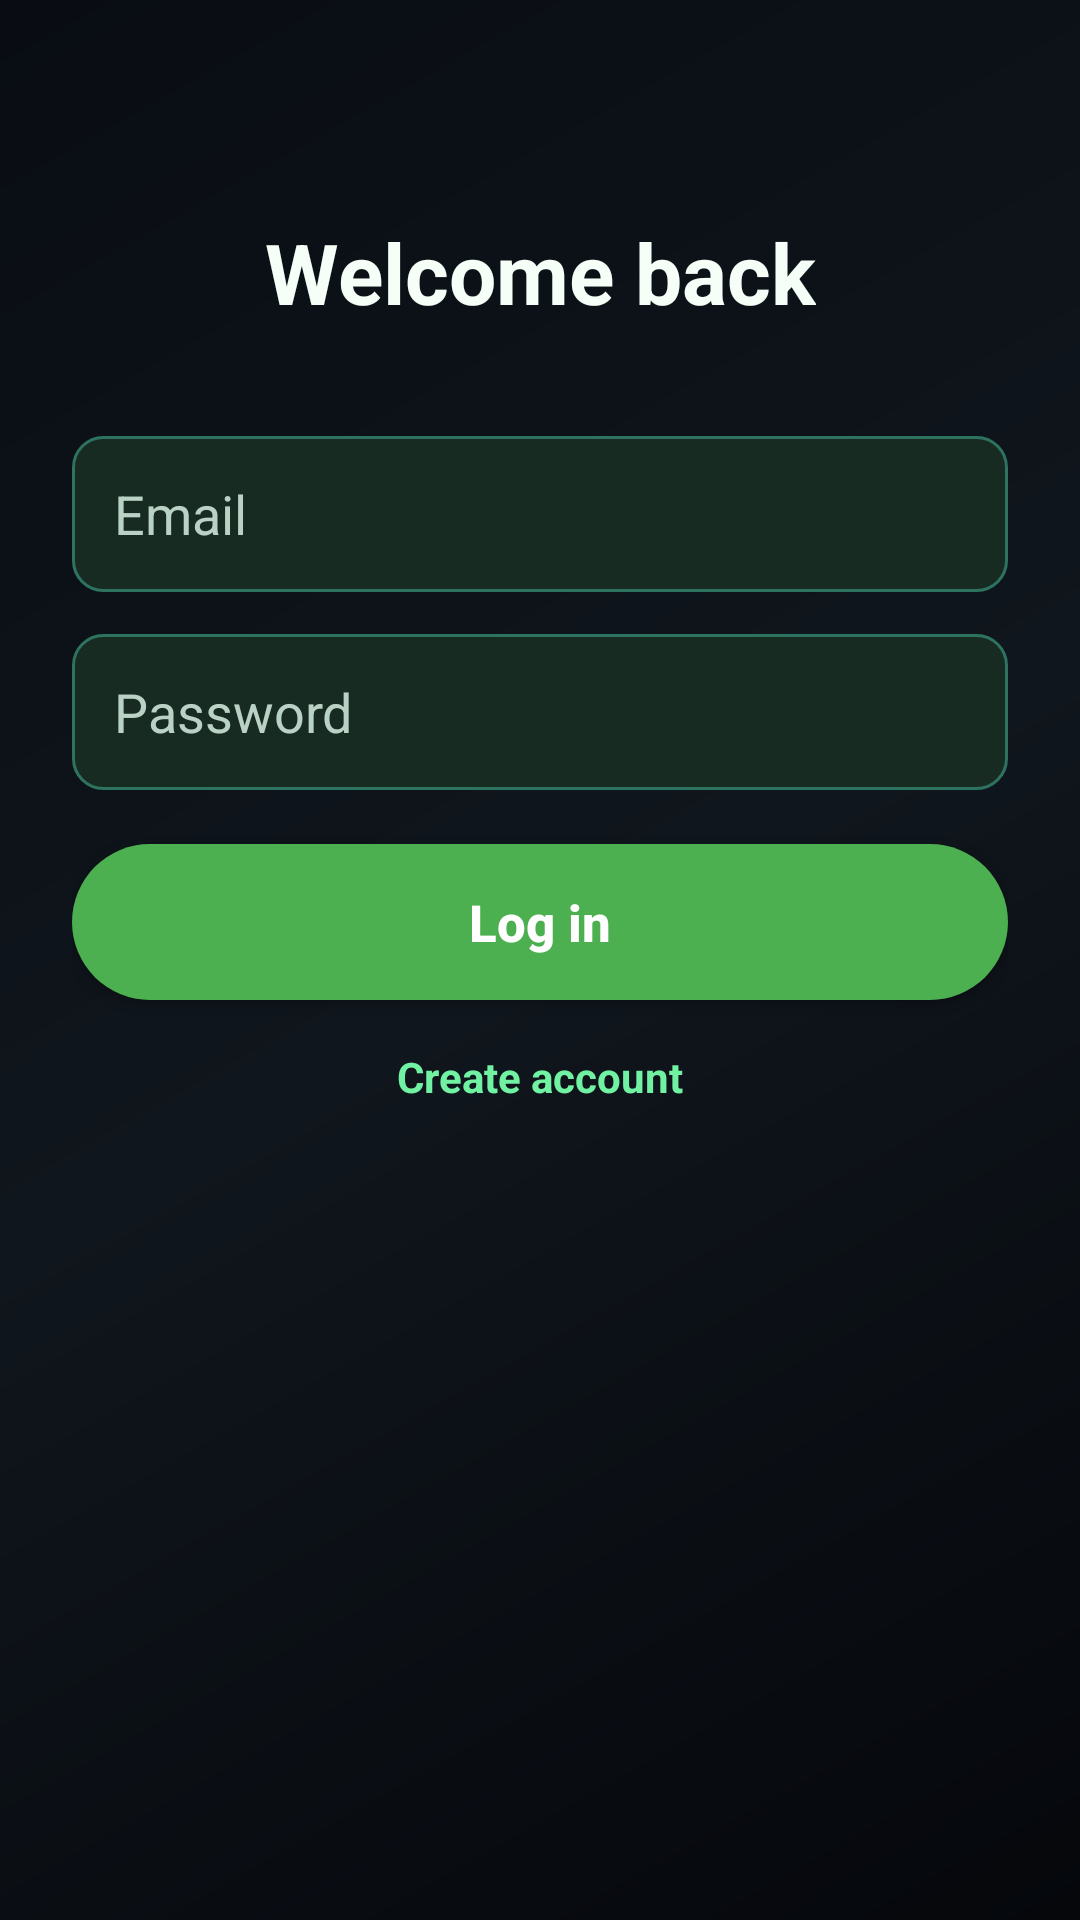

This screen was rendered from an Android layout file. Write that file and the resources it references.
<!-- AndroidManifest.xml: application theme Theme.ChineseApp -->
<!-- res/layout/activity_login.xml -->
<?xml version="1.0" encoding="utf-8"?>
<androidx.constraintlayout.widget.ConstraintLayout xmlns:android="http://schemas.android.com/apk/res/android"
    xmlns:app="http://schemas.android.com/apk/res-auto"
    android:layout_width="match_parent"
    android:layout_height="match_parent"
    android:padding="24dp"
    android:background="@drawable/bg_login_screen">

    <TextView
        android:id="@+id/title"
        android:layout_width="wrap_content"
        android:layout_height="wrap_content"
        android:text="Welcome back"
        android:textSize="28sp"
        android:textStyle="bold"
        android:textColor="#F5FFF8"
        app:layout_constraintTop_toTopOf="parent"
        app:layout_constraintStart_toStartOf="parent"
        app:layout_constraintEnd_toEndOf="parent"
        android:layout_marginTop="48dp" />

    <EditText
        android:id="@+id/email_input"
        android:layout_width="0dp"
        android:layout_height="52dp"
        android:layout_marginTop="36dp"
        android:hint="Email"
        android:inputType="textEmailAddress"
        android:background="@drawable/input_design_dark"
        android:paddingHorizontal="14dp"
        android:textColor="#F5FFF8"
        android:textColorHint="#BAD2C5"
        app:layout_constraintTop_toBottomOf="@id/title"
        app:layout_constraintStart_toStartOf="parent"
        app:layout_constraintEnd_toEndOf="parent" />

    <EditText
        android:id="@+id/password_input"
        android:layout_width="0dp"
        android:layout_height="52dp"
        android:layout_marginTop="14dp"
        android:hint="Password"
        android:inputType="textPassword"
        android:background="@drawable/input_design_dark"
        android:paddingHorizontal="14dp"
        android:textColor="#F5FFF8"
        android:textColorHint="#BAD2C5"
        app:layout_constraintTop_toBottomOf="@id/email_input"
        app:layout_constraintStart_toStartOf="parent"
        app:layout_constraintEnd_toEndOf="parent" />

    <Button
        android:id="@+id/login_button"
        android:layout_width="0dp"
        android:layout_height="52dp"
        android:layout_marginTop="18dp"
        android:text="Log in"
        android:textAllCaps="false"
        android:textColor="#FFFFFF"
        android:textStyle="bold"
        android:textSize="17sp"
        android:background="@drawable/bg_confirm_button"
        app:layout_constraintTop_toBottomOf="@id/password_input"
        app:layout_constraintStart_toStartOf="parent"
        app:layout_constraintEnd_toEndOf="parent" />

    <TextView
        android:id="@+id/signup_link"
        android:layout_width="wrap_content"
        android:layout_height="wrap_content"
        android:layout_marginTop="16dp"
        android:text="Create account"
        android:textColor="#71F2A3"
        android:textStyle="bold"
        app:layout_constraintTop_toBottomOf="@id/login_button"
        app:layout_constraintStart_toStartOf="parent"
        app:layout_constraintEnd_toEndOf="parent" />

</androidx.constraintlayout.widget.ConstraintLayout>
<!-- resources referenced by this layout -->
<resources>
  <!-- drawable bg_confirm_button (drawable) -->
  <?xml version="1.0" encoding="utf-8"?>
  <ripple xmlns:android="http://schemas.android.com/apk/res/android"
      android:color="#388E3C">
      <item>
          <shape android:shape="rectangle">
              <solid android:color="#4CAF50" />
              <corners android:radius="28dp" />
          </shape>
      </item>
  </ripple>
  <!-- drawable bg_login_screen (drawable) -->
  <?xml version="1.0" encoding="utf-8"?>
  <shape xmlns:android="http://schemas.android.com/apk/res/android" android:shape="rectangle">
      <gradient
          android:angle="315"
          android:startColor="#090D13"
          android:centerColor="#10161D"
          android:endColor="#05070B" />
  </shape>
  <!-- drawable input_design_dark (drawable) -->
  <?xml version="1.0" encoding="utf-8"?>
  <ripple xmlns:android="http://schemas.android.com/apk/res/android"
      android:color="#3349D7B0">
      <item>
          <shape android:shape="rectangle">
              <corners android:radius="10dp" />
              <solid android:color="#172B22" />
              <stroke
                  android:width="1dp"
                  android:color="#2D735F" />
          </shape>
      </item>
  </ripple>
  <style name="Theme.ChineseApp" parent="Theme.Material3.DayNight.NoActionBar">
      </style>
</resources>
